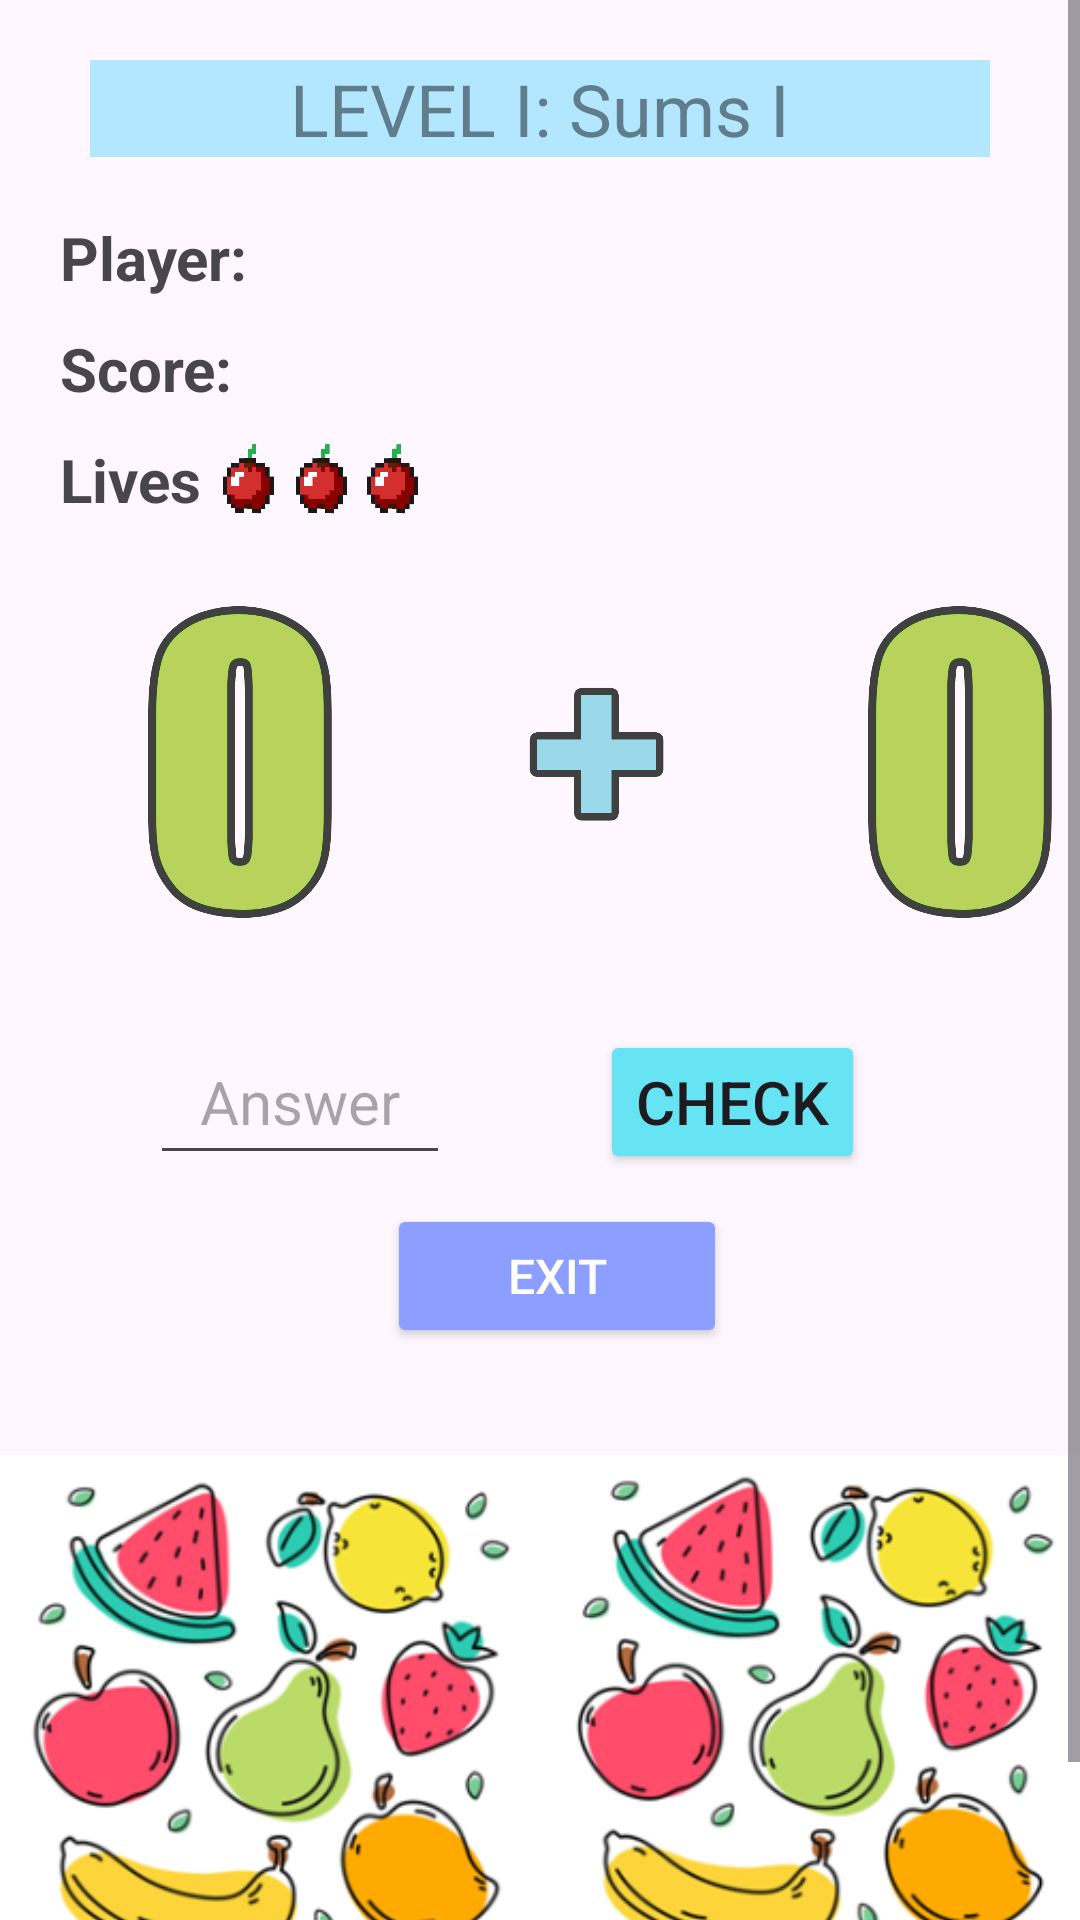

The Android layout XML behind this screen, and the referenced resources:
<!-- AndroidManifest.xml: application theme Theme.FruityApp -->
<!-- res/layout/activity_nivel1.xml -->
<?xml version="1.0" encoding="utf-8"?>
<androidx.constraintlayout.widget.ConstraintLayout xmlns:android="http://schemas.android.com/apk/res/android"
    xmlns:app="http://schemas.android.com/apk/res-auto"
    xmlns:tools="http://schemas.android.com/tools"
    android:layout_width="match_parent"
    android:layout_height="match_parent"
    tools:context=".Nivel1Activity">

    <ScrollView
        android:layout_width="match_parent"
        android:layout_height="match_parent">

        <LinearLayout
            android:layout_width="match_parent"
            android:layout_height="wrap_content"
            android:orientation="vertical">

            <TextView
                android:id="@+id/tvNivel1"
                android:layout_width="match_parent"
                android:layout_height="wrap_content"
                android:layout_marginLeft="30dp"
                android:layout_marginTop="20dp"
                android:layout_marginRight="30dp"
                android:background="#B2E7FF"
                android:text="@string/tvNivel1"
                android:textAlignment="center"
                android:textColor="#607D8B"
                android:textSize="24sp"
                android:textStyle="normal" />

            <TextView
                android:id="@+id/tvNombre"
                android:layout_width="match_parent"
                android:layout_height="wrap_content"
                android:layout_marginLeft="20dp"
                android:layout_marginTop="20dp"
                android:text="@string/tvNombre"
                android:textSize="20sp"
                android:textStyle="bold" />

            <TextView
                android:id="@+id/tvPuntuacion"
                android:layout_width="match_parent"
                android:layout_height="wrap_content"
                android:layout_marginLeft="20dp"
                android:layout_marginTop="10dp"
                android:text="@string/tvPuntuacion"
                android:textSize="20sp"
                android:textStyle="bold" />

            <LinearLayout
                android:layout_width="match_parent"
                android:layout_height="match_parent"
                android:layout_marginTop="10dp"
                android:orientation="horizontal">

                <TextView
                    android:id="@+id/tvVidas"
                    android:layout_width="wrap_content"
                    android:layout_height="wrap_content"
                    android:layout_marginLeft="20dp"
                    android:text="@string/tvVidas"
                    android:textSize="20sp"
                    android:textStyle="bold" />

                <ImageView
                    android:id="@+id/ivVidas"
                    android:layout_width="80dp"
                    android:layout_height="25dp"
                    android:src="@drawable/tresvidas" />
            </LinearLayout>

            <LinearLayout
                android:layout_width="match_parent"
                android:layout_height="match_parent"
                android:layout_marginLeft="20dp"
                android:layout_marginTop="20dp"
                android:orientation="horizontal">

                <ImageView
                    android:id="@+id/ivNumero1"
                    android:layout_width="120dp"
                    android:layout_height="120dp"
                    app:srcCompat="@drawable/cero" />

                <ImageView
                    android:id="@+id/ivSigno"
                    android:layout_width="120dp"
                    android:layout_height="120dp"
                    app:srcCompat="@drawable/suma" />

                <ImageView
                    android:id="@+id/ivNumero2"
                    android:layout_width="120dp"
                    android:layout_height="120dp"
                    app:srcCompat="@drawable/cero" />
            </LinearLayout>

            <LinearLayout
                android:layout_width="wrap_content"
                android:layout_height="match_parent"
                android:orientation="horizontal">

                <EditText
                    android:id="@+id/etRespuesta"
                    android:layout_width="100dp"
                    android:layout_height="48dp"
                    android:layout_marginLeft="50dp"
                    android:layout_marginTop="30dp"
                    android:ems="10"
                    android:gravity="center_horizontal"
                    android:hint="@string/etRespuesta"
                    android:inputType="number"
                    android:minHeight="48dp"
                    android:textSize="20sp" />

                <Button
                    android:id="@+id/bComprobar"
                    android:layout_width="wrap_content"
                    android:layout_height="wrap_content"
                    android:layout_marginLeft="50dp"
                    android:layout_marginTop="30dp"
                    android:backgroundTint="#66E4F4"
                    android:onClick="comprobar"
                    android:text="@string/bComprobar"
                    android:textSize="20sp" />
            </LinearLayout>

            <Button
                android:id="@+id/bSalir"
                android:layout_width="wrap_content"
                android:layout_height="wrap_content"
                android:layout_marginLeft="129dp"
                android:layout_marginTop="10dp"
                android:backgroundTint="#8C9EFF"
                android:onClick="salir"
                android:paddingLeft="40dp"
                android:paddingRight="40dp"
                android:text="@string/bSalir"
                android:textColor="#FFFFFF"
                android:textSize="16sp" />

            <ImageView
                android:id="@+id/ivFrutas"
                android:layout_width="match_parent"
                android:layout_height="wrap_content"
                app:srcCompat="@drawable/macedonia" />

        </LinearLayout>
    </ScrollView>
</androidx.constraintlayout.widget.ConstraintLayout>
<!-- resources referenced by this layout -->
<resources>
  <!-- drawable cero: png bitmap (drawable, 33674 bytes) -->
  <!-- drawable macedonia: png bitmap (drawable, 110078 bytes) -->
  <!-- drawable suma: png bitmap (drawable, 13565 bytes) -->
  <!-- drawable tresvidas: png bitmap (drawable, 16565 bytes) -->
  <string name="bComprobar">Check</string>
  <string name="bSalir">EXIT</string>
  <string name="etRespuesta">Answer</string>
  <string name="tvNivel1">LEVEL I: Sums I</string>
  <string name="tvNombre">Player:</string>
  <string name="tvPuntuacion">Score:</string>
  <string name="tvVidas">Lives</string>
  <style name="Theme.FruityApp" parent="Base.Theme.FruityApp" />
  <style name="Base.Theme.FruityApp" parent="Theme.Material3.DayNight.NoActionBar">
          
          
      </style>
</resources>
